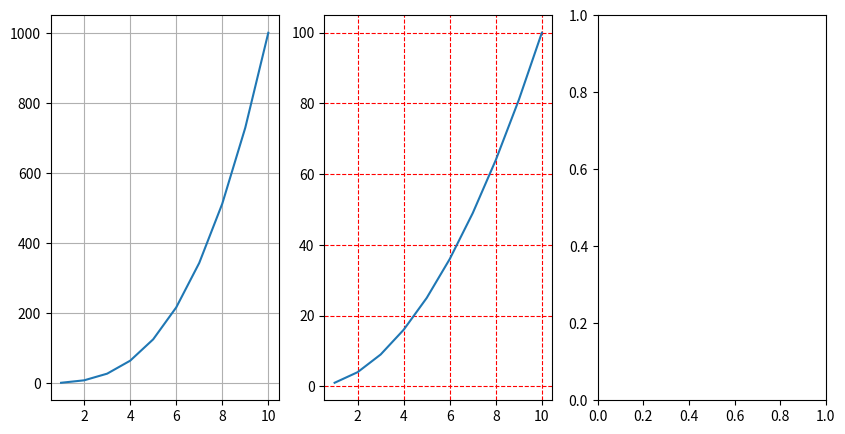

Generate this figure with matplotlib:
# subplot(nrows,ncols,index) 返回指定网格位置的axes对象  可随意切分，用数字代表
# 以上函数将整个绘图区域分成 nrows 行和 ncols 列，
# 然后从左到右，从上到下的顺序对每个子区域进行编号 1...N ，左上的子区域的编号为 1、右下的区域编号为 N，编号可以通过参数 index 来设置
# 如果三个参数都小于10，则可以省略逗号，连续写出
# import matplotlib.pyplot as plt
# import numpy as np
#
# fig = plt.figure(figsize=(12, 6))
# #plot 1:
# xpoints = np.array([0, 6])
# ypoints = np.array([0, 100])
#
# ax1 = plt.subplot(2, 1, 1)
# ax1.plot(xpoints,ypoints)
# ax1.set_title("plot 1")
#
# #plot 2:
# x = np.array([1, 2, 3, 4])
# y = np.array([1, 4, 9, 16])
#
# ax2 = plt.subplot(2, 1, 2)
# ax2.plot(x,y)
# ax2.set_title("plot 2")
#
# plt.suptitle("RUNOOB subplot Test")  # 主标题
# plt.show()
import math

# matplotlib.pyplot.subplots(nrows=1, ncols=1, *, sharex=False, sharey=False, squeeze=True, subplot_kw=None, gridspec_kw=None, **fig_kw)
# 可以将多图分给一个axs对象，用下标表示每一个,也可以将多个图分给多个axs对象
# nrows：默认为 1，设置图表的行数。
# ncols：默认为 1，设置图表的列数。
# sharex、sharey：设置 x、y 轴是否共享属性，默认为 false，可设置为 'none'、'all'、'row' 或 'col'。
# False 或 none 每个子图的 x 轴或 y 轴都是独立的，True 或 'all'：所有子图共享 x 轴或 y 轴，
# 'row' 设置每个子图行共享一个 x 轴或 y 轴，'col'：设置每个子图列共享一个 x 轴或 y 轴。
# squeeze：布尔值，默认为 True，表示额外的维度从返回的 Axes(轴)对象中挤出，对于 N*1 或 1*N 个子图，返回一个 1 维数组，
# 对于 N*M，N>1 和 M>1，返回一个 2 维数组。如果设置为 False，则不进行挤压操作，返回一个元素为 Axes 实例的2维数组，即使它最终是1x1。
# subplot_kw：可选，字典类型。把字典的关键字传递给 add_subplot() 来创建每个子图。
# gridspec_kw：可选，字典类型。把字典的关键字传递给 GridSpec 构造函数创建子图放在网格里(grid)。
# **fig_kw：把详细的关键字参数传给 figure() 函数。
# import matplotlib.pyplot as plt
# import numpy as np
#
# 创建一些测试数据 -- 图1
# x = np.linspace(0, 2*np.pi, 400)
# y = np.sin(x**2)

# 创建一个画像和子图 -- 图2
# fig, ax = plt.subplots()
# ax.plot(x, y)
# ax.set_title('Simple plot')

# 创建两个子图 -- 图3
# f, (ax1, ax2) = plt.subplots(1, 2, sharey=False)  # 共享y轴
# ax1.plot(x, y)
# ax1.set_title('Sharing Y axis')
# ax2.scatter(x, y)

# 创建四个子图 -- 图4
# 创建极坐标系
# fig, axs = plt.subplots(2,3,subplot_kw=dict(polar=True))
# axs[0, 0].plot(x, y)
# axs[1, 1].scatter(x, y)
# #
# # 共享 x 轴
# plt.subplots(2, 2, sharex='col')
#
# # 共享 y 轴
# plt.subplots(2, 2, sharey='row')
#
# # 共享 x 轴和 y 轴
# plt.subplots(2, 2, sharex='all', sharey='all')
#
# # 这个也是共享 x 轴和 y 轴
# plt.subplots(2, 2, sharex=True, sharey=True)
#
# # 创建标识为 10 的图，已经存在的则删除
# fig, ax = plt.subplots(num=10, clear=True)

# plt.show()

# subplot2grid(shape,loc,colspan,rowspan)
# shape 网格多少,元组(x,y)
# loc 起始位置,元组(x,y)
# colspan 占几列
# rowspan 占几行

# import matplotlib.pyplot as plt
# import numpy as np
# # fig = plt.subplot2grid((3,3)) 报错，不能分开写，得全部写在一起
# ax1 = plt.subplot2grid((3, 3), loc=(0, 0), colspan=2, rowspan=1)
# ax2 = plt.subplot2grid((3, 3), loc=(0, 2), colspan=1, rowspan=3)
# ax3 = plt.subplot2grid((3, 3), loc=(1, 0), colspan=2, rowspan=2)
# x = np.arange(1, 10)
# ax1.plot(x, np.exp(x))
# ax2.plot(x, np.log(x))
# ax3.plot(x, pow(x,2))
# plt.show()

# 在一个图中的指定位置插入一个图
# add_axes()

# import matplotlib.pyplot as plt
# import numpy as np
# x = np.arange(0, math.pi*2, 0.05)
# fig = plt.figure()
# ax1 = fig.add_subplot((0.1, 0.1, 0.8, 0.8))
# ax1.plot(x, np.sin(x))
# ax1.set_title('sin(x)')
# ax2 = fig.add_axes((0.55, 0.55, 0.3, 0.3))
# ax2.plot(x, np.cos(x))
# ax2.set_title('cos(x)')
# plt.show()

# add_subplot()
# import matplotlib.pyplot as plt
# import numpy as np
# x = np.arange(0, math.pi*2, 0.05)
# fig = plt.figure()
# ax1 = fig.add_subplot(1,1,1)
# ax1.plot(x, np.sin(x))
# ax1.set_title('sin(x)')
# ax2 = fig.add_subplot(2,2,2,facecolor = 'r')
# ax2.plot(x, np.cos(x), color = 'y')
# ax2.set_title('cos(x)')
# plt.show()

# 网格设置 axes.grid()

import matplotlib.pyplot as plt
import numpy as np

fig, ax = plt.subplots(1, 3, figsize=(10, 5))
x = np.array([1, 2, 3, 4, 5, 6, 7, 8, 9, 10])
ax[0].plot(x, pow(x,3))
ax[0].grid(True)  # 展示网格线
ax[1].plot(x, pow(x, 2))
ax[1].grid(color='r', ls='--')  # 展示网格线
plt.show()
